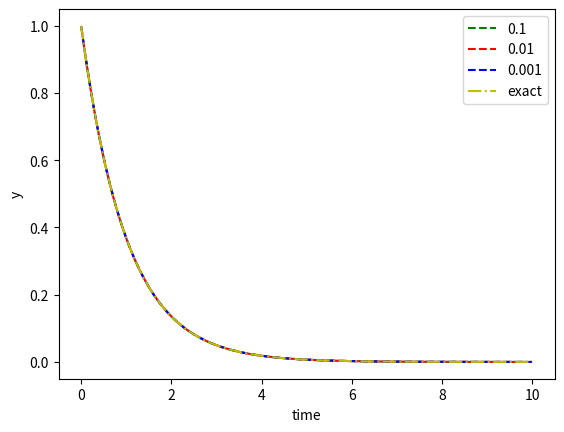
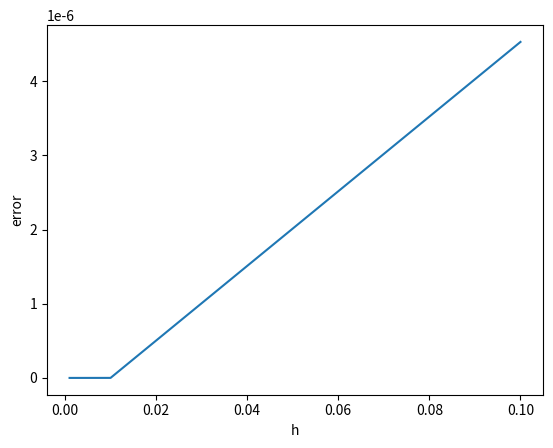
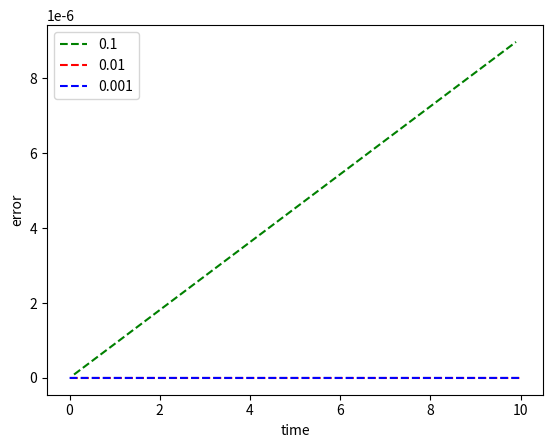

Recreate these plots in Python, in order.
# -*- coding: utf-8 -*-
"""
Created on Tue Mar  3 17:27:28 2020

[redacted]
"""

import matplotlib.pyplot as plt
import numpy as np

def f(y,t):
    return(-y)

def RK4(h,y,f,t=0):
    k1 = f(y, t)
    k2 = f(y+((h/2)*k1), t+(h/2))
    k3 = f(y+((h/2)*k2), t+(h/2))
    k4 = f(y+(h*k3), t+h)
    return(y + h*((1/6)*(k1+(2*k2)+(2*k3)+k4)))
    
def error(ye,ya):
    return(np.abs((ye-ya)/ya))

H = [0.1, 0.01, 0.001]
c = ['g--','r--','b--']
l = [str(h) for h in H]
T, Yp, E, Et = [], [], [], []
y0 = 1


for h in H:
    y = y0
    t, yp, e = [], [], []
    for i in np.arange(h,10,h):
        t.append(i)
        y = RK4(h,y,f)
        yp.append(y)
        e.append(error(np.exp(-i), y))
    Et.append(e)
    E.append(np.mean(e))
    T.append(t)
    Yp.append(yp)

plt.figure(1) 
for i in range(0,3):
    plt.plot(T[i], Yp[i],c[i],label = l[i])
plt.plot(T[-1], [np.exp(-i) for i in T[-1]], 'y-.', label='exact')
plt.legend()
plt.xlabel('time')
plt.ylabel('y')
plt.show()

plt.figure(2)
plt.plot(H,E)
plt.xlabel('h')
plt.ylabel('error')
plt.show()

plt.figure(3)
for i in range(0,3):
    plt.plot(T[i], Et[i],c[i],label = l[i])
plt.legend()
plt.xlabel('time')
plt.ylabel('error')
plt.show()